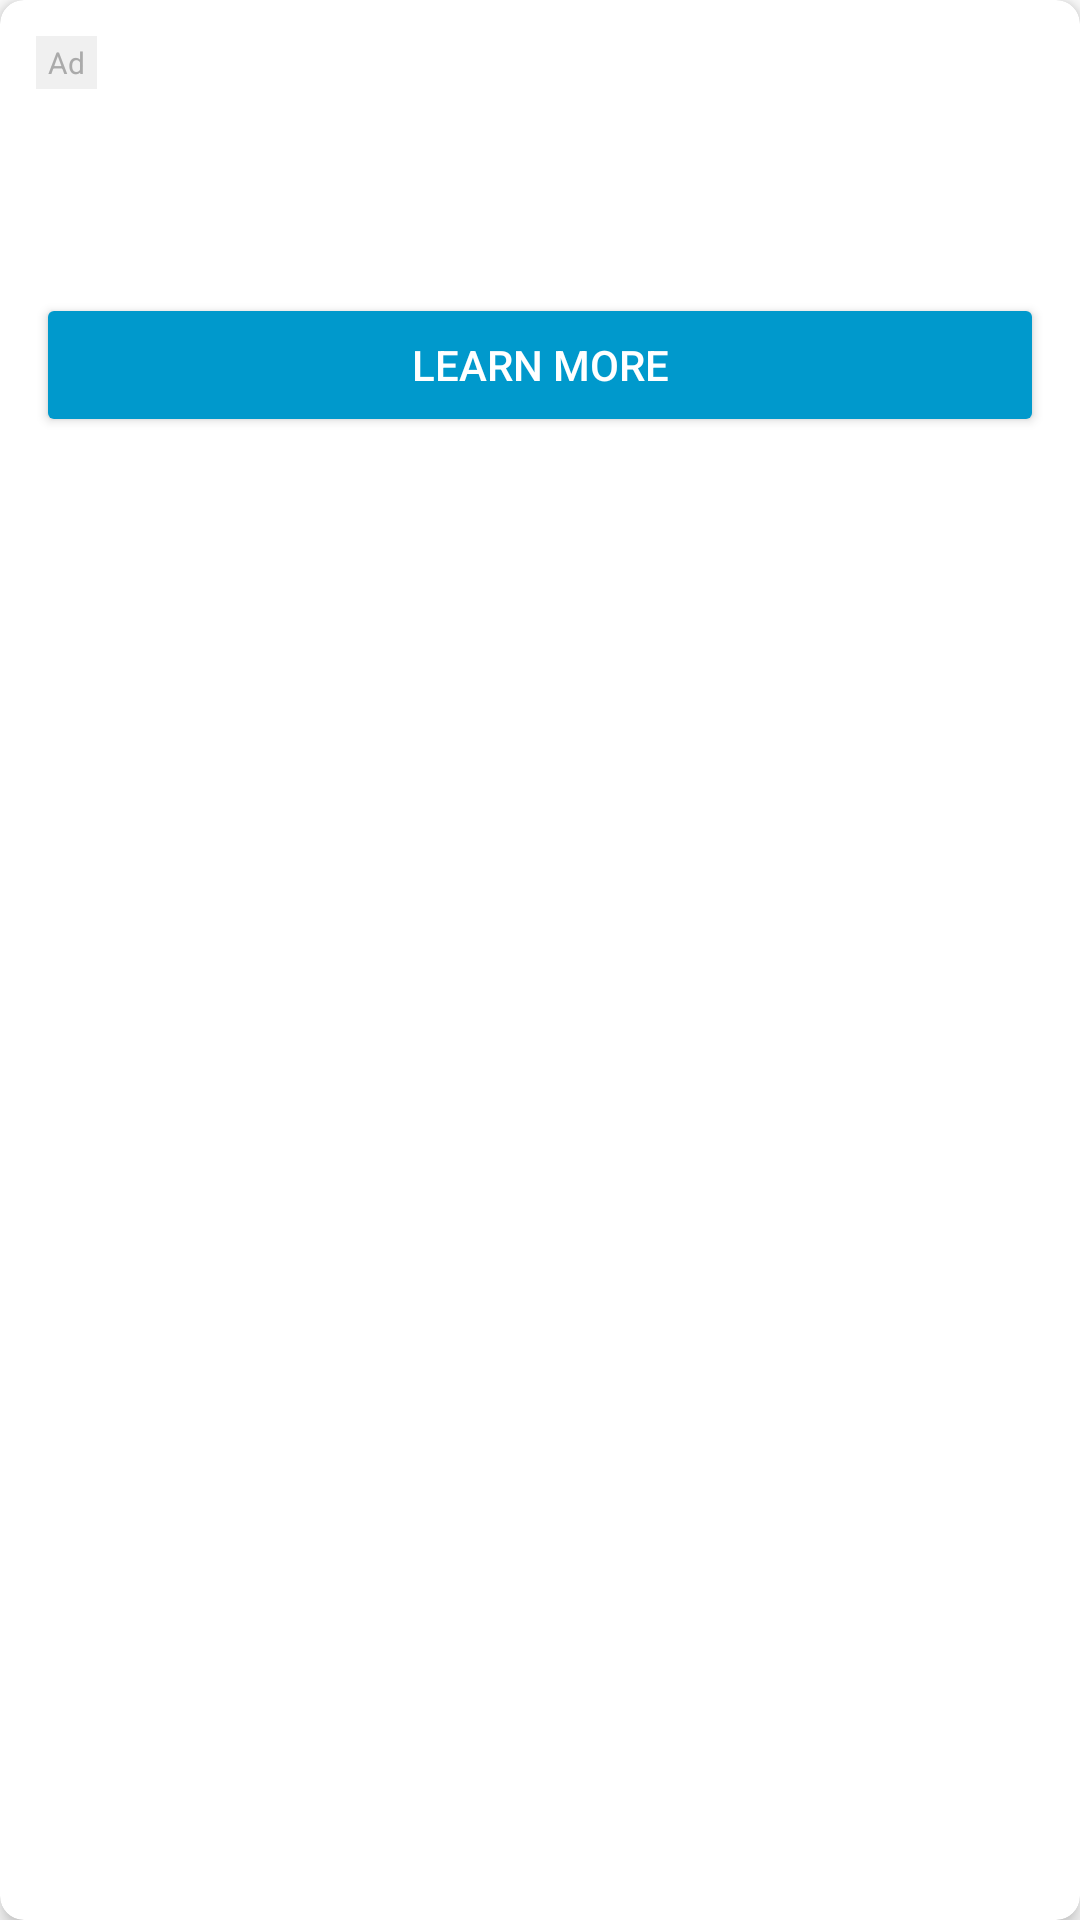

Write the Android layout XML for this screen, with the resource values it uses.
<!-- AndroidManifest.xml: application theme AppTheme -->
<!-- res/layout/native_ad_layout.xml -->
<?xml version="1.0" encoding="utf-8"?>
<androidx.cardview.widget.CardView 
    xmlns:android="http://schemas.android.com/apk/res/android"
    xmlns:app="http://schemas.android.com/apk/res-auto"
    android:layout_width="match_parent"
    android:layout_height="wrap_content"
    android:layout_margin="8dp"
    app:cardCornerRadius="8dp"
    app:cardElevation="4dp">

    <LinearLayout
        android:layout_width="match_parent"
        android:layout_height="wrap_content"
        android:orientation="vertical"
        android:padding="12dp">

        
        <TextView
            android:layout_width="wrap_content"
            android:layout_height="wrap_content"
            android:text="Ad"
            android:textSize="10sp"
            android:textColor="@android:color/darker_gray"
            android:background="#F0F0F0"
            android:paddingHorizontal="4dp"
            android:paddingVertical="2dp"
            android:layout_marginBottom="8dp" />

        
        <LinearLayout
            android:layout_width="match_parent"
            android:layout_height="wrap_content"
            android:orientation="horizontal">

            
            <ImageView
                android:id="@+id/native_ad_icon"
                android:layout_width="48dp"
                android:layout_height="48dp"
                android:layout_marginEnd="12dp"
                android:scaleType="centerCrop" />

            
            <LinearLayout
                android:layout_width="0dp"
                android:layout_height="wrap_content"
                android:layout_weight="1"
                android:orientation="vertical">

                
                <TextView
                    android:id="@+id/native_ad_title"
                    android:layout_width="wrap_content"
                    android:layout_height="wrap_content"
                    android:textSize="16sp"
                    android:textStyle="bold"
                    android:textColor="@android:color/black"
                    android:maxLines="2"
                    android:ellipsize="end" />

                
                <TextView
                    android:id="@+id/native_ad_body"
                    android:layout_width="wrap_content"
                    android:layout_height="wrap_content"
                    android:layout_marginTop="4dp"
                    android:textSize="14sp"
                    android:textColor="@android:color/darker_gray"
                    android:maxLines="3"
                    android:ellipsize="end" />
            </LinearLayout>
        </LinearLayout>

        
        <FrameLayout
            android:id="@+id/native_ad_media"
            android:layout_width="match_parent"
            android:layout_height="200dp"
            android:layout_marginTop="12dp"
            android:visibility="gone" />

        
        <Button
            android:id="@+id/native_ad_cta"
            android:layout_width="match_parent"
            android:layout_height="wrap_content"
            android:layout_marginTop="12dp"
            android:text="Learn More"
            android:textColor="@android:color/white"
            android:backgroundTint="@android:color/holo_blue_dark" />

    </LinearLayout>
</androidx.cardview.widget.CardView>
<!-- resources referenced by this layout -->
<resources>
  <style name="AppTheme" parent="Theme.AppCompat.Light.NoActionBar">
          
          <item name="colorPrimary">@color/colorPrimary</item>
          <item name="colorPrimaryDark">@color/colorPrimaryDark</item>
          <item name="colorAccent">@color/colorAccent</item>
  
          
          <item name="android:windowBackground">@color/windowBackground</item>
  
          
          <item name="android:statusBarColor">@color/colorPrimaryDark</item>
          <item name="android:windowLightStatusBar">false</item>
  
          
          <item name="android:windowActivityTransitions">true</item>
  
          
          <item name="android:textColorPrimary">@color/textColorPrimary</item>
          <item name="android:textColorSecondary">@color/textColorSecondary</item>
  
          
          <item name="windowActionBar">false</item>
          <item name="windowNoTitle">true</item>
      </style>
  <color name="colorPrimary">#6200EE</color>
  <color name="colorPrimaryDark">#3700B3</color>
  <color name="colorAccent">#03DAC5</color>
  <color name="windowBackground">#FFFFFF</color>
  <color name="textColorPrimary">#212121</color>
  <color name="textColorSecondary">#757575</color>
</resources>
